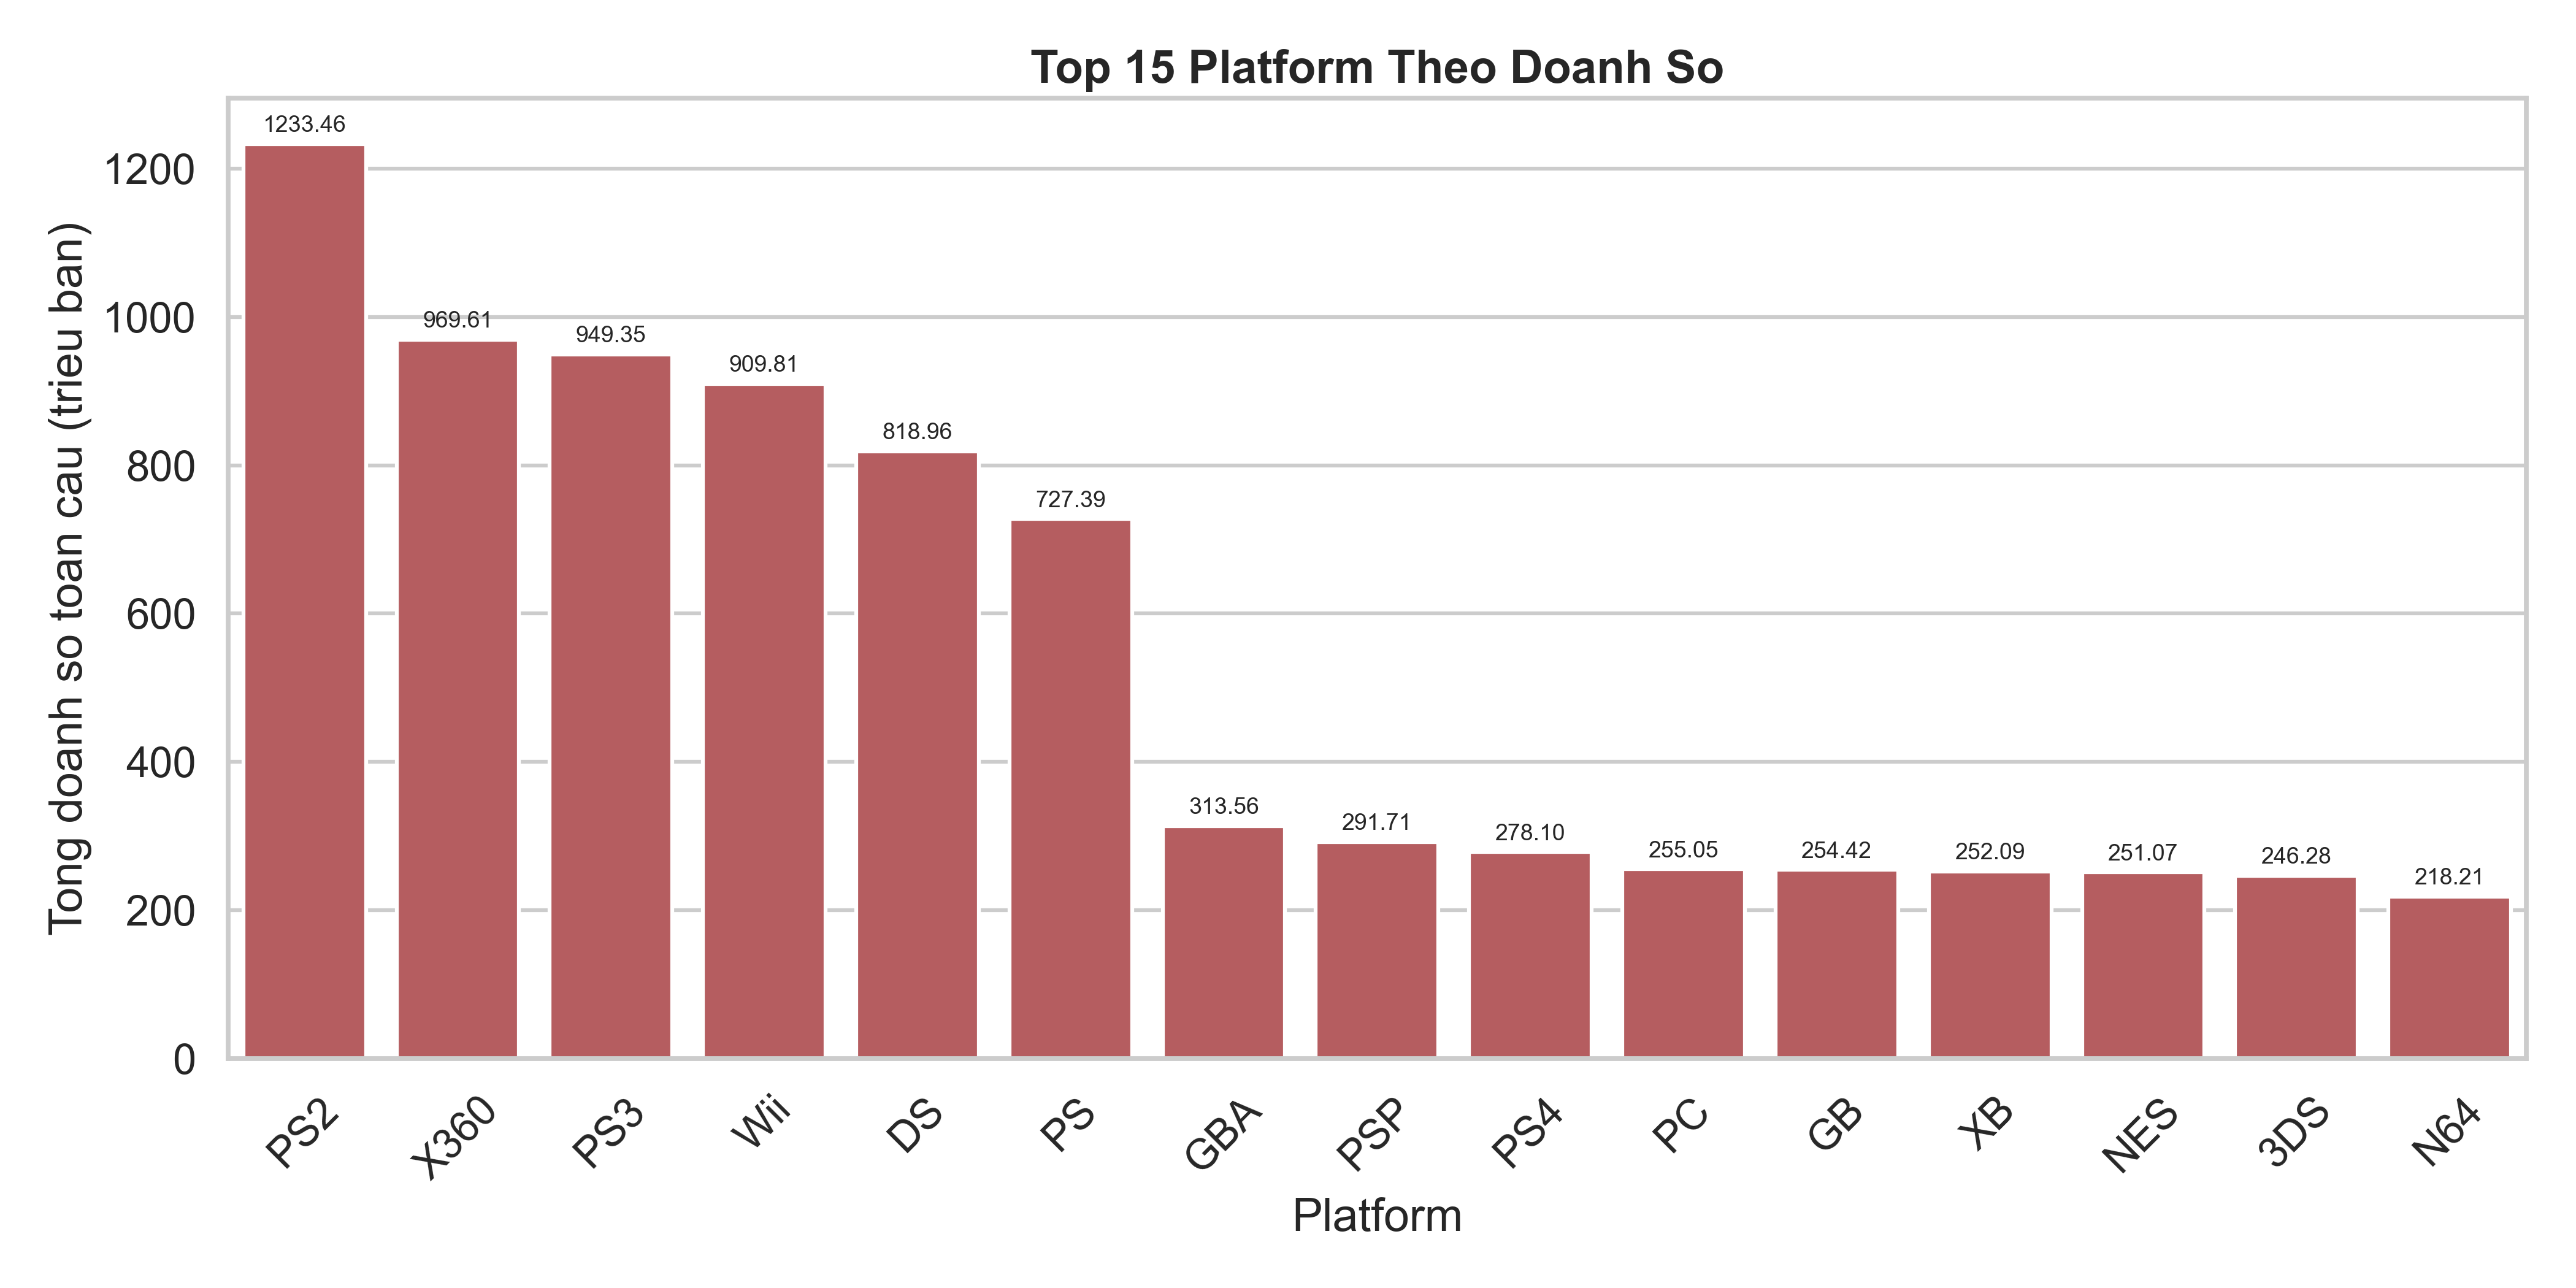

The file beside this chart, header and first rows:
Platform, Global_Sales
PS2, 1233
X360, 969.6
PS3, 949.4
Wii, 909.8
DS, 819
PS, 727.4
GBA, 313.6
PSP, 291.7
PS4, 278.1
PC, 255.1
GB, 254.4
XB, 252.1
NES, 251.1
3DS, 246.3
N64, 218.2
SNES, 200.1
GC, 197.1
XOne, 141.1
2600, 86.57
WiiU, 81.86
PSV, 61.63
SAT, 33.59
GEN, 28.36
DC, 15.97
SCD, 1.87
NG, 1.44
WS, 1.42
TG16, 0.16
3DO, 0.1
GG, 0.04
PCFX, 0.03
